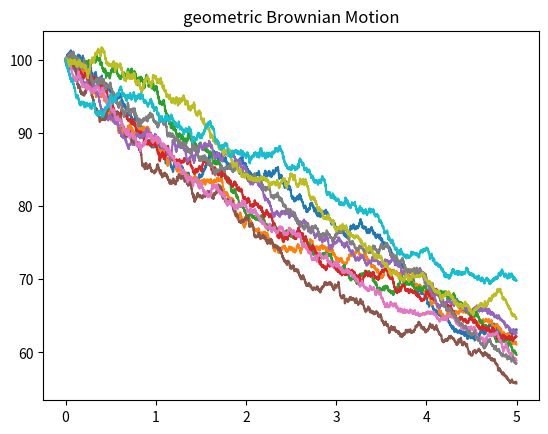

This chart was generated by the following Python code:
from statistics import NormalDist
import numpy as np
import matplotlib.pyplot as plt
import math

s0=100
paths = []
def generatePaths(u, sig):    
    s=[s0]
    for t in range(1,5000):
        ti=t/1000
        zt=np.random.normal(loc=0.0, scale=1.0, size=1)
        st= s[t-1]* math.exp( (u-sig*sig/2)*1/1000 +  sig*math.sqrt(1/1000)*zt)
        s.append(st)
        
    #print(s)
    return s

sum2=0 
s5=[]
u=-0.1
sig=0.04
for i in range(10):
    path = generatePaths(u, sig)
    s5.append(path[4999])   
    paths.append(path)
    
    
# now plot all paths in one figure 
x= [k/1000 for k in range(0,5000)]
fig, ax = plt.subplots()
for i in range(10):
    ax.plot(x, paths[i])

plt.title("geometric Brownian Motion")
plt.show()

e=s0*np.exp(u*5)
print("Simulated value of E[S[5]] = {}".format(np.mean(s5)))
print("Actual value of E[S[5]] = {}".format(e))

v=s0*s0*np.exp(2*u*5)*(np.exp(5*sig*sig)-1)
print("Simulated value of Var[S[5]] = {}".format(np.var(s5)))
print("Actual value of Var[S[5]] = {}".format(v))
